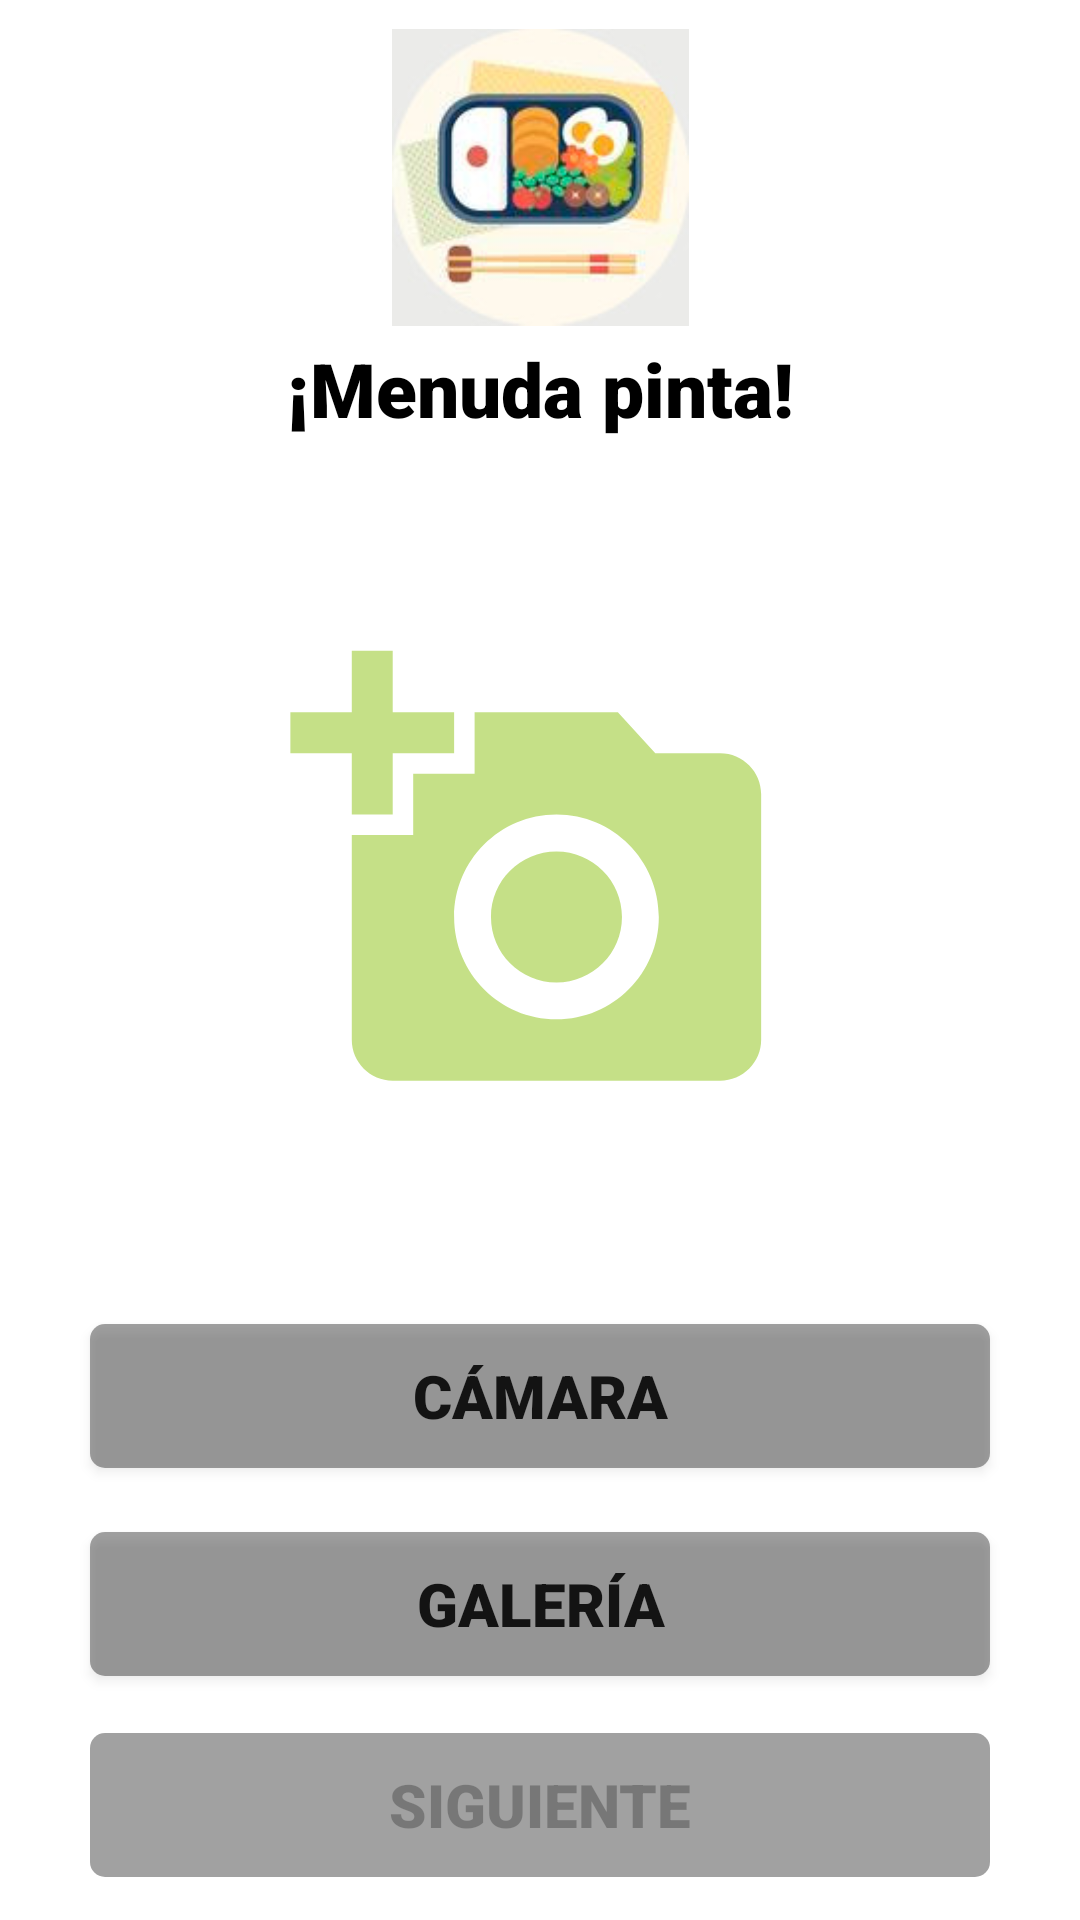

Write the Android layout XML for this screen, with the resource values it uses.
<!-- AndroidManifest.xml: application theme Theme.CoockingCase -->
<!-- res/layout/activity_foto.xml -->
<?xml version="1.0" encoding="utf-8"?>
<androidx.constraintlayout.widget.ConstraintLayout
    xmlns:android="http://schemas.android.com/apk/res/android"
    xmlns:app="http://schemas.android.com/apk/res-auto"
    xmlns:tools="http://schemas.android.com/tools"
    android:background="@drawable/fondo"
    android:layout_width="match_parent"
    android:layout_height="match_parent">

    <Button
        android:id="@+id/btnSiguientefoto"
        android:layout_width="300dp"
        android:layout_height="wrap_content"
        android:background="@drawable/myrect"
        android:elevation="6dp"
        android:enabled="false"
        android:fontFamily="sans-serif-black"
        android:text="Siguiente"
        android:textSize="20sp"
        app:layout_constraintBottom_toBottomOf="parent"
        app:layout_constraintEnd_toEndOf="parent"
        app:layout_constraintStart_toStartOf="parent"
        app:layout_constraintTop_toTopOf="parent"
        app:layout_constraintVertical_bias="0.976" />

    <Button
        android:id="@+id/btnGaleria"
        android:layout_width="300dp"
        android:layout_height="wrap_content"
        android:background="@drawable/myrect"
        android:elevation="6dp"
        android:fontFamily="sans-serif-black"
        android:text="Galería"
        android:textSize="20sp"
        app:layout_constraintBottom_toBottomOf="@+id/btnSiguientefoto"
        app:layout_constraintEnd_toEndOf="parent"
        app:layout_constraintStart_toStartOf="parent"
        app:layout_constraintTop_toTopOf="parent"
        app:layout_constraintVertical_bias="0.884" />

    <Button
        android:id="@+id/btnCamara"
        android:layout_width="300dp"
        android:layout_height="wrap_content"
        android:background="@drawable/myrect"
        android:elevation="6dp"
        android:fontFamily="sans-serif-black"
        android:text="Cámara"
        android:textSize="20sp"
        app:layout_constraintBottom_toBottomOf="@+id/btnSiguientefoto"
        app:layout_constraintEnd_toEndOf="parent"
        app:layout_constraintStart_toStartOf="parent"
        app:layout_constraintTop_toTopOf="parent"
        app:layout_constraintVertical_bias="0.764" />

    <ImageView
        android:id="@+id/ivFoto"
        android:layout_width="307dp"
        android:layout_height="262dp"
        app:layout_constraintBottom_toBottomOf="parent"
        app:layout_constraintEnd_toEndOf="parent"
        app:layout_constraintHorizontal_bias="0.471"
        app:layout_constraintStart_toStartOf="parent"
        app:layout_constraintTop_toTopOf="parent"
        app:layout_constraintVertical_bias="0.426"
        app:srcCompat="@drawable/ic_camera_green" />

    <TextView
        android:id="@+id/tvFoto"
        android:layout_width="223dp"
        android:layout_height="56dp"
        android:fontFamily="sans-serif-black"
        android:gravity="center_horizontal"
        android:text="¡Menuda pinta!"
        android:textAlignment="center"
        android:textColor="@color/black"
        android:textSize="25dp"
        app:layout_constraintBottom_toBottomOf="@+id/btnSiguientefoto"
        app:layout_constraintEnd_toEndOf="parent"
        app:layout_constraintStart_toStartOf="parent"
        app:layout_constraintTop_toTopOf="parent"
        app:layout_constraintVertical_bias="0.198" />

    <ImageView
        android:id="@+id/imageView7"
        android:layout_width="99dp"
        android:layout_height="106dp"
        app:layout_constraintBottom_toBottomOf="parent"
        app:layout_constraintEnd_toEndOf="parent"
        app:layout_constraintStart_toStartOf="parent"
        app:layout_constraintTop_toTopOf="parent"
        app:layout_constraintVertical_bias="0.011"
        app:srcCompat="@drawable/obentorg" />
</androidx.constraintlayout.widget.ConstraintLayout>
<!-- resources referenced by this layout -->
<resources>
  <color name="black">#FF000000</color>
  <!-- drawable ic_camera_green (drawable) -->
  <vector xmlns:android="http://schemas.android.com/apk/res/android"
      android:width="24dp"
      android:height="24dp"
      android:viewportWidth="24"
      android:viewportHeight="24"
      android:tint="#B6D969"
      android:alpha="0.8">
    <group android:scaleX="0.625"
        android:scaleY="0.625"
        android:translateX="4.5"
        android:translateY="4.5">
      <path
          android:fillColor="@android:color/white"
          android:pathData="M3,4V1h2v3h3v2H5v3H3V6H0V4H3zM6,10V7h3V4h7l1.83,2H21c1.1,0 2,0.9 2,2v12c0,1.1 -0.9,2 -2,2H5c-1.1,0 -2,-0.9 -2,-2V10H6zM13,19c2.76,0 5,-2.24 5,-5s-2.24,-5 -5,-5s-5,2.24 -5,5S10.24,19 13,19zM9.8,14c0,1.77 1.43,3.2 3.2,3.2s3.2,-1.43 3.2,-3.2s-1.43,-3.2 -3.2,-3.2S9.8,12.23 9.8,14z"/>
    </group>
  </vector>
  <!-- drawable myrect (drawable) -->
  <shape xmlns:android="http://schemas.android.com/apk/res/android"
      android:shape="rectangle">
      <solid android:color="#5E000000" />
      <corners android:radius="5dp" />
  </shape>
  <!-- drawable obentorg: jpg bitmap (drawable, 9071 bytes) -->
  <style name="Theme.CoockingCase" parent="Theme.MaterialComponents.DayNight.DarkActionBar">
          
          <item name="colorPrimary">@color/grey</item>
          <item name="colorPrimaryVariant">@color/white</item>
          <item name="colorOnPrimary">@color/white</item>
          
          <item name="colorSecondary">@color/green</item>
          <item name="colorSecondaryVariant">@color/olive</item>
          <item name="colorOnSecondary">@color/black</item>
          
          <item name="android:statusBarColor" tools:targetApi="l">?attr/colorPrimaryVariant</item>
          
      </style>
  <color name="grey">#B7BCB5</color>
  <color name="white">#FFFFFFFF</color>
  <color name="green">#BBD051</color>
  <color name="olive">#8A9E26</color>
</resources>
